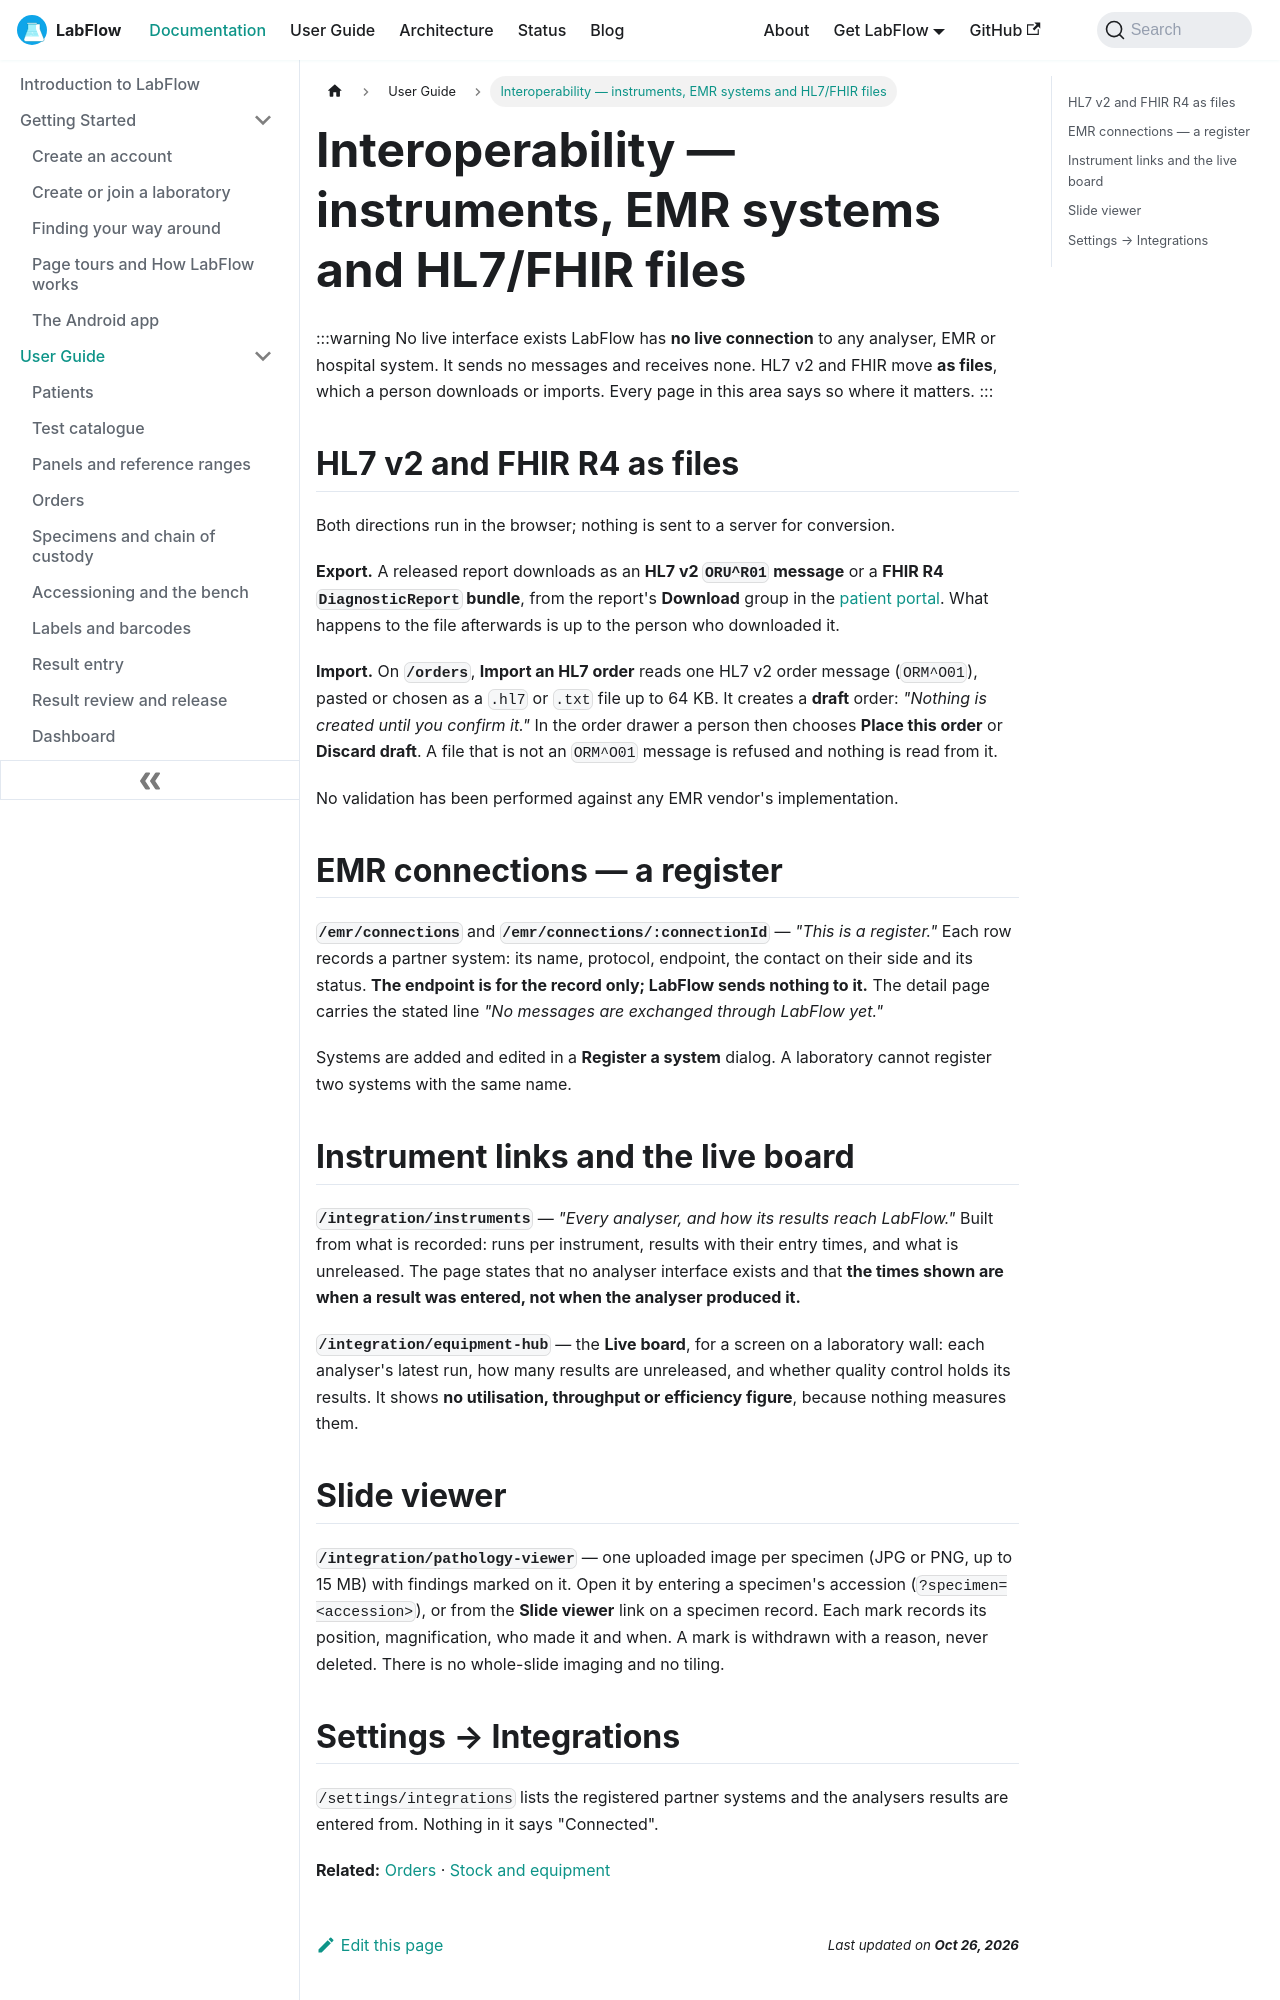

repository: aoneahsan/labflow-docs · page: docs/user-guide/interoperability/index.html · generator: docusaurus

---
slug: /user-guide/interoperability
title: Interoperability — instruments, EMR systems and HL7/FHIR files
description: What LabFlow's interoperability area actually does — HL7 v2 and FHIR R4 as files you download or import, a register of partner EMR systems, instrument pages built from typed-in results, and a slide viewer. There is no live interface.
keywords:
  - HL7 v2 export
  - FHIR R4 DiagnosticReport
  - HL7 ORM import
  - EMR integration
  - analyser interface
  - pathology slide viewer
image: /img/labflow-social-card.png
---

# Interoperability — instruments, EMR systems and HL7/FHIR files

:::warning No live interface exists
LabFlow has **no live connection** to any analyser, EMR or hospital system. It sends no messages and receives none. HL7 v2 and FHIR move **as files**, which a person downloads or imports. Every page in this area says so where it matters.
:::

## HL7 v2 and FHIR R4 as files

Both directions run in the browser; nothing is sent to a server for conversion.

**Export.** A released report downloads as an **HL7 v2 `ORU^R01` message** or a **FHIR R4 `DiagnosticReport` bundle**, from the report's **Download** group in the [patient portal](./patient-portal.md#reports-and-their-versions). What happens to the file afterwards is up to the person who downloaded it.

**Import.** On **`/orders`**, **Import an HL7 order** reads one HL7 v2 order message (`ORM^O01`), pasted or chosen as a `.hl7` or `.txt` file up to 64 KB. It creates a **draft** order: *"Nothing is created until you confirm it."* In the order drawer a person then chooses **Place this order** or **Discard draft**. A file that is not an `ORM^O01` message is refused and nothing is read from it.

No validation has been performed against any EMR vendor's implementation.

## EMR connections — a register

**`/emr/connections`** and **`/emr/connections/:connectionId`** — *"This is a register."* Each row records a partner system: its name, protocol, endpoint, the contact on their side and its status. **The endpoint is for the record only; LabFlow sends nothing to it.** The detail page carries the stated line *"No messages are exchanged through LabFlow yet."*

Systems are added and edited in a **Register a system** dialog. A laboratory cannot register two systems with the same name.
